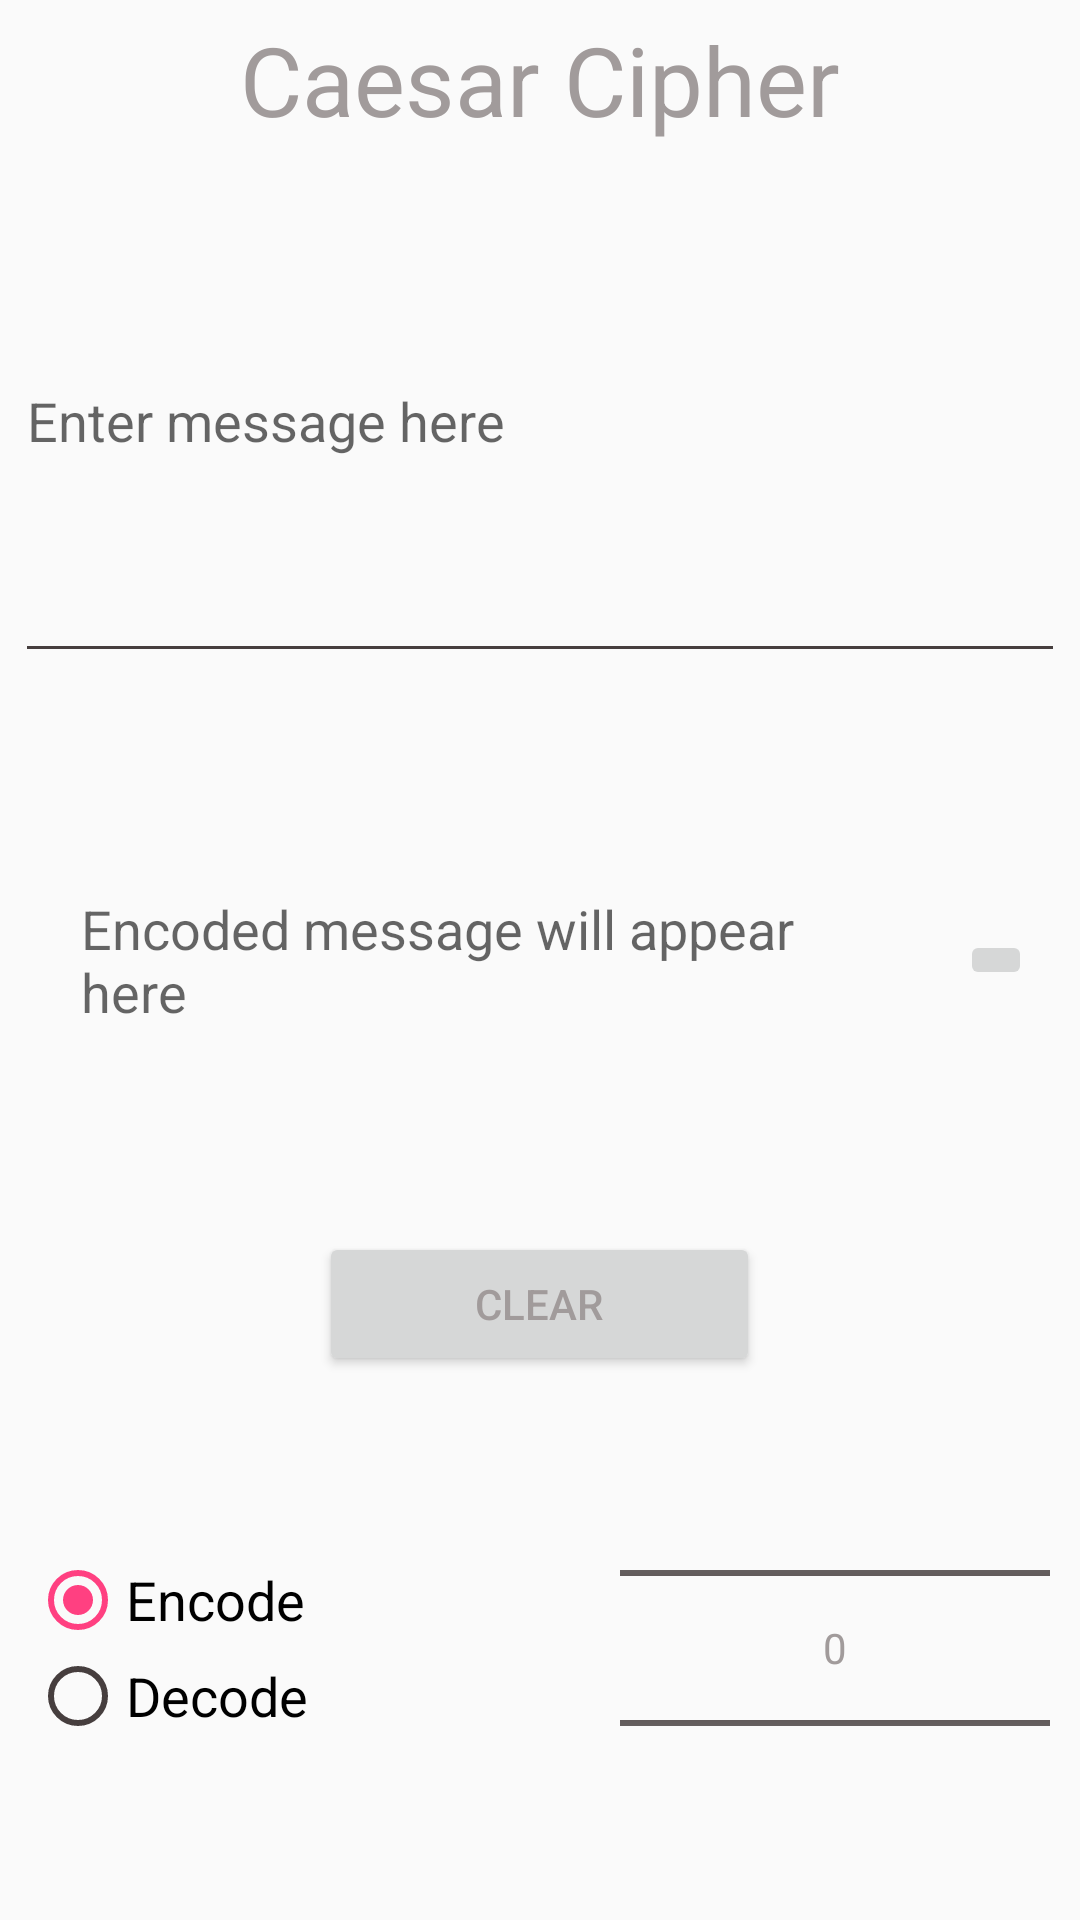

Here is an Android app screen rendered from its layout file. Give the layout XML and the strings, colors and styles it references.
<!-- AndroidManifest.xml: activity theme AppTheme -->
<!-- res/layout/activity_caesar_cipher.xml -->
<?xml version="1.0" encoding="utf-8"?>
<LinearLayout
    android:orientation="vertical"
    android:layout_width="fill_parent"
    android:layout_height="fill_parent"
    xmlns:android="http://schemas.android.com/apk/res/android">

    <TextView
        android:layout_width="wrap_content"
        android:layout_height="wrap_content"
        android:textAppearance="?android:attr/textAppearanceLarge"
        android:text="@string/caesar_cipher"
        android:id="@+id/textView_caesar"
        android:layout_gravity="center_horizontal"
        android:textSize="32sp"
        android:layout_marginTop="5dp" />

    <EditText
        android:layout_width="match_parent"
        android:layout_height="0dp"
        android:id="@+id/editText_caesar"
        android:layout_gravity="center_vertical"
        android:hint="@string/enter_message_here"
        android:layout_weight="33"
        android:layout_margin="5dp"
        android:textSize="18sp"
        android:singleLine="false" />

    <LinearLayout
        android:orientation="horizontal"
        android:layout_width="fill_parent"
        android:layout_height="0dp"
        android:weightSum="1"
        android:layout_margin="5dp"
        android:padding="5dp"
        android:layout_weight="33">

        <TextView
            android:layout_width="300dp"
            android:layout_height="wrap_content"
            android:id="@+id/textView2_caesar"
            android:focusable="true"
            android:textIsSelectable="true"
            android:hint="@string/encoded_message_will_appear_here"
            android:layout_margin="5dp"
            android:textSize="18sp"
            android:layout_gravity="center"
            android:gravity="center_vertical"
            android:textAlignment="gravity"
            android:padding="12dp" />

        <ImageButton
            android:id="@+id/send_button_caesar"
            android:src="@drawable/ic_menu_send"
            android:layout_width="wrap_content"
            android:layout_height="wrap_content"
            android:layout_gravity="center_vertical|end"/>

    </LinearLayout>

    <Button
        android:layout_width="147dp"
        android:layout_height="wrap_content"
        android:text="@string/clear"
        android:id="@+id/button_caesar"
        android:layout_gravity="center_horizontal" />

    <LinearLayout
        android:orientation="horizontal"
        android:layout_width="fill_parent"
        android:layout_height="0dp"
        android:weightSum="1"
        android:layout_margin="5dp"
        android:padding="5dp"
        android:layout_weight="33">

        <RadioGroup
            android:layout_width="wrap_content"
            android:layout_height="wrap_content"
            android:id="@+id/radioGroup_caesar"
            android:layout_gravity="center_vertical">

            <RadioButton
                android:layout_width="wrap_content"
                android:layout_height="wrap_content"
                android:text="@string/encode"
                android:id="@+id/radioButton_caesar"
                android:checked="true"
                android:textSize="18sp" />

            <RadioButton
                android:layout_width="wrap_content"
                android:layout_height="wrap_content"
                android:text="@string/decode"
                android:id="@+id/radioButton2_caesar"
                android:checked="false"
                android:textSize="18sp" />

        </RadioGroup>

        <Space
            android:layout_width="94dp"
            android:layout_height="match_parent" />

        <NumberPicker
            android:layout_width="match_parent"
            android:layout_height="wrap_content"
            android:id="@+id/numberPicker_caesar"
            android:orientation="vertical"
            android:baselineAligned="false"
            android:layout_marginLeft="10dp"
            android:layout_gravity="center_vertical|right" />

    </LinearLayout>

</LinearLayout>
<!-- resources referenced by this layout -->
<resources>
  <string name="caesar_cipher">Caesar Cipher</string>
  <string name="clear">Clear</string>
  <string name="decode">Decode</string>
  <string name="encode">Encode</string>
  <string name="encoded_message_will_appear_here">Encoded message will appear here</string>
  <string name="enter_message_here">Enter message here</string>
  <style name="AppTheme" parent="Theme.AppCompat.Light.DarkActionBar">
          <item name="windowActionBar">false</item>
          <item name="windowNoTitle">true</item>
          <item name="colorPrimary">@color/colorPrimary</item>
          <item name="colorPrimaryDark">@color/colorPrimaryDark</item>
          <item name="colorAccent">@color/colorAccent</item>
          <item name="android:textColorPrimary">@color/textColorPrimary</item>
          <item name="android:textColorSecondary">@color/textColorSecondary</item>
          <item name="android:textColorPrimaryInverse">@color/textColorPrimaryInverse</item>
          <item name="android:textColorSecondaryInverse">@color/textColorSecondaryInverse</item>
      </style>
  <color name="colorPrimary">#000000</color>
  <color name="colorPrimaryDark">#303F9F</color>
  <color name="colorAccent">#FF4081</color>
  <color name="textColorPrimary">#a19b9b</color>
  <color name="textColorSecondary">#463e3e</color>
  <color name="textColorPrimaryInverse">#de2b2929</color>
  <color name="textColorSecondaryInverse">#3e3030</color>
</resources>
